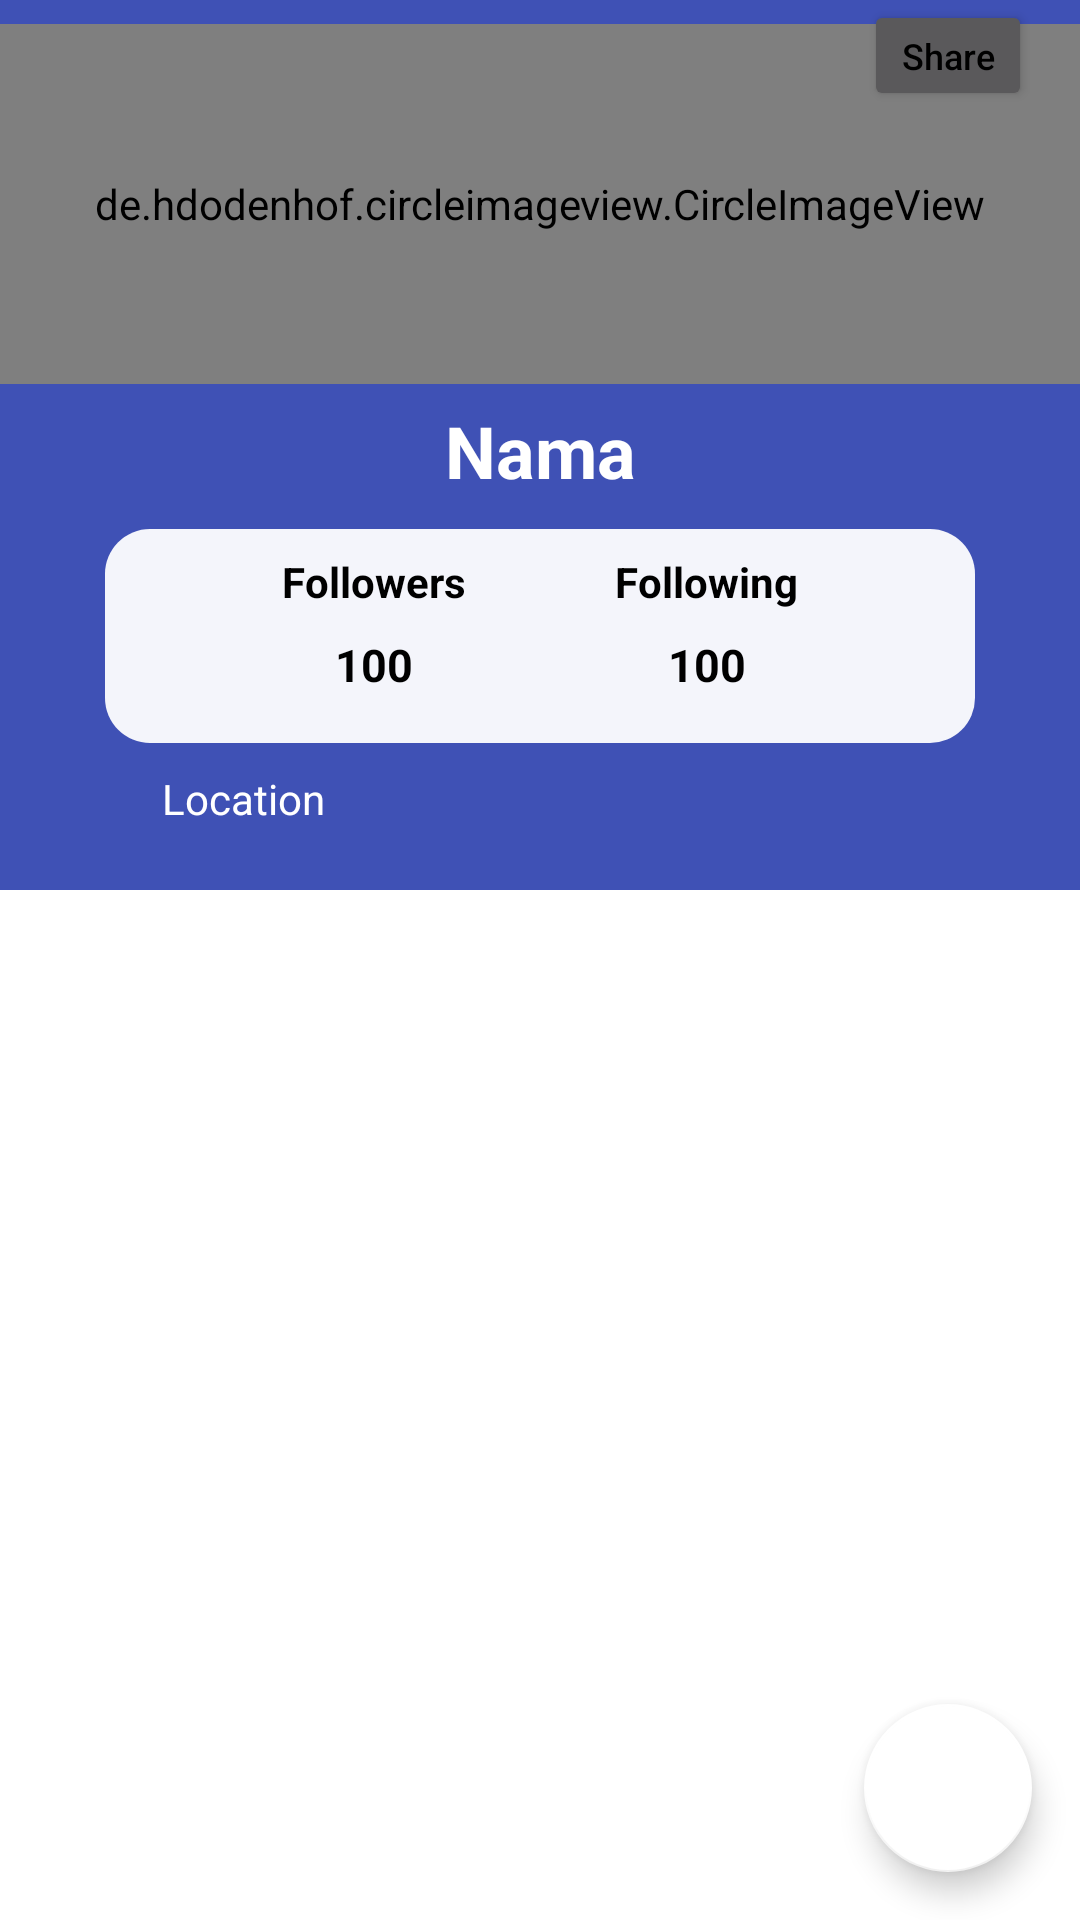

Layout XML and referenced resources for this Android screen:
<!-- AndroidManifest.xml: application theme Theme.MyFundamental -->
<!-- res/layout/activity_detail.xml -->
<?xml version="1.0" encoding="utf-8"?>
<androidx.constraintlayout.widget.ConstraintLayout xmlns:android="http://schemas.android.com/apk/res/android"
    xmlns:app="http://schemas.android.com/apk/res-auto"
    xmlns:tools="http://schemas.android.com/tools"
    android:layout_width="match_parent"
    android:layout_height="match_parent"
    android:background="@color/white">

    <com.google.android.material.floatingactionbutton.FloatingActionButton
        android:id="@+id/fabFavorite"
        android:layout_width="wrap_content"
        android:layout_height="wrap_content"
        android:layout_marginEnd="16dp"
        android:layout_marginBottom="16dp"
        android:src="@drawable/baseline_favorite_border_24"
        app:backgroundTint="@color/white"
        app:layout_constraintBottom_toBottomOf="parent"
        app:layout_constraintEnd_toEndOf="@+id/view_pager" />

    <androidx.constraintlayout.widget.ConstraintLayout
        android:id="@+id/constraintLayout"
        style="@style/Background"
        android:layout_width="match_parent"
        android:layout_height="wrap_content"
        app:layout_constraintEnd_toEndOf="parent"
        app:layout_constraintHorizontal_bias="1.0"
        app:layout_constraintStart_toStartOf="parent"
        app:layout_constraintTop_toTopOf="parent">

        <androidx.constraintlayout.widget.ConstraintLayout
            android:id="@+id/constraintLayout2"
            android:layout_width="290dp"
            android:layout_height="wrap_content"
            android:layout_marginTop="10dp"
            android:background="@drawable/rounded"
            app:layout_constraintEnd_toEndOf="parent"
            app:layout_constraintStart_toStartOf="parent"
            app:layout_constraintTop_toBottomOf="@+id/tv_detail_name">

            <TextView
                android:id="@+id/textView"
                android:layout_width="wrap_content"
                android:layout_height="wrap_content"
                android:layout_marginTop="8dp"
                android:layout_marginEnd="32dp"
                android:text="Followers"
                android:textColor="@android:color/black"
                android:textSize="14sp"
                android:textStyle="bold"
                app:layout_constraintEnd_toEndOf="parent"
                app:layout_constraintHorizontal_bias="0.30"
                app:layout_constraintStart_toStartOf="parent"
                app:layout_constraintTop_toTopOf="parent" />

            <TextView
                android:id="@+id/textView2"
                android:layout_width="wrap_content"
                android:layout_height="wrap_content"
                android:layout_marginStart="32dp"
                android:layout_marginTop="8dp"
                android:text="Following"
                android:textColor="@android:color/black"
                android:textSize="14sp"
                android:textStyle="bold"
                app:layout_constraintEnd_toEndOf="parent"
                app:layout_constraintHorizontal_bias="0.70"
                app:layout_constraintStart_toStartOf="parent"
                app:layout_constraintTop_toTopOf="parent" />

            <TextView
                android:id="@+id/tvFollowers"
                android:layout_width="wrap_content"
                android:layout_height="wrap_content"
                android:layout_marginTop="8dp"
                android:layout_marginBottom="16dp"
                android:text="100"
                android:textColor="#000000"
                android:textSize="15sp"
                android:textStyle="bold"
                app:layout_constraintBottom_toBottomOf="parent"
                app:layout_constraintEnd_toEndOf="@+id/textView"
                app:layout_constraintStart_toStartOf="@+id/textView"
                app:layout_constraintTop_toBottomOf="@+id/textView" />

            <TextView
                android:id="@+id/tvFollowing"
                android:layout_width="wrap_content"
                android:layout_height="wrap_content"
                android:layout_marginTop="8dp"
                android:text="100"
                android:textColor="#000000"
                android:textSize="15sp"
                android:textStyle="bold"
                app:layout_constraintEnd_toEndOf="@+id/textView2"
                app:layout_constraintStart_toStartOf="@+id/textView2"
                app:layout_constraintTop_toBottomOf="@+id/textView2" />
        </androidx.constraintlayout.widget.ConstraintLayout>

        <de.hdodenhof.circleimageview.CircleImageView
            android:id="@+id/img_detail"
            android:layout_width="match_parent"
            android:layout_height="120dp"
            android:layout_marginTop="8dp"
            app:layout_constraintTop_toTopOf="parent"
            tools:layout_editor_absoluteX="0dp" />

        <TextView
            android:id="@+id/tv_location"
            style="@style/TextDetail"
            android:layout_width="wrap_content"
            android:layout_height="wrap_content"
            android:layout_marginTop="4dp"
            android:layout_marginBottom="16dp"
            android:paddingStart="5dp"
            android:paddingLeft="5dp"
            android:paddingTop="5dp"
            android:paddingEnd="5dp"
            android:paddingRight="5dp"
            android:paddingBottom="5dp"
            android:text="Location"
            android:textAlignment="center"
            android:textSize="14sp"
            app:layout_constraintBottom_toBottomOf="parent"
            app:layout_constraintStart_toEndOf="@+id/imageView"
            app:layout_constraintTop_toBottomOf="@+id/constraintLayout2" />

        <TextView
            android:id="@+id/tv_detail_name"
            style="@style/TextDetail"
            android:layout_width="match_parent"
            android:layout_height="wrap_content"
            android:layout_marginTop="6dp"
            android:text="Nama"
            android:textAlignment="center"
            android:textSize="24sp"
            android:textStyle="bold"
            app:layout_constraintEnd_toEndOf="parent"
            app:layout_constraintStart_toStartOf="parent"
            app:layout_constraintTop_toBottomOf="@+id/img_detail" />

        <ImageView
            android:id="@+id/imageView"
            android:layout_width="17dp"
            android:layout_height="17dp"
            android:layout_marginStart="32dp"
            app:layout_constraintBottom_toBottomOf="@+id/tv_location"
            app:layout_constraintStart_toStartOf="@+id/tv_detail_name"
            app:layout_constraintTop_toTopOf="@+id/tv_location"
            app:srcCompat="@drawable/baseline_location_on_24" />

        <Button
            android:id="@+id/Share"
            android:layout_width="56dp"
            android:layout_height="37dp"
            android:layout_marginEnd="16dp"
            android:paddingLeft="5dp"
            android:paddingRight="5dp"
            android:text="Share"
            android:textAllCaps="false"
            android:textColor="#000000"
            android:textSize="12sp"
            android:theme="@style/Background"
            app:layout_constraintEnd_toEndOf="parent"
            app:layout_constraintTop_toTopOf="parent" />

    </androidx.constraintlayout.widget.ConstraintLayout>

    <androidx.viewpager2.widget.ViewPager2
        android:id="@+id/view_pager"
        android:layout_width="match_parent"
        android:layout_height="0dp"
        app:layout_constraintBottom_toBottomOf="parent"
        app:layout_constraintEnd_toEndOf="parent"
        app:layout_constraintHorizontal_bias="0.0"
        app:layout_constraintStart_toStartOf="parent"
        app:layout_constraintTop_toBottomOf="@+id/tabs"
        app:layout_constraintVertical_bias="0.0" />

    <com.google.android.material.tabs.TabLayout
        android:id="@+id/tabs"
        android:layout_width="match_parent"
        android:layout_height="wrap_content"
        android:background="#FFFFFF"
        app:layout_constraintEnd_toEndOf="parent"
        app:layout_constraintStart_toStartOf="parent"
        app:layout_constraintTop_toBottomOf="@+id/constraintLayout"
        app:tabTextColor="@color/black" />

    <ProgressBar
        android:id="@+id/progressBar2"
        style="?android:attr/progressBarStyleInverse"
        android:layout_width="wrap_content"
        android:layout_height="wrap_content"
        app:layout_constraintBottom_toBottomOf="parent"
        app:layout_constraintEnd_toEndOf="parent"
        app:layout_constraintStart_toStartOf="parent"
        app:layout_constraintTop_toTopOf="parent" />

</androidx.constraintlayout.widget.ConstraintLayout>
<!-- resources referenced by this layout -->
<resources>
  <!-- drawable rounded (drawable) -->
  <?xml version="1.0" encoding="utf-8"?>
  <shape xmlns:android="http://schemas.android.com/apk/res/android"
      android:shape="rectangle">
      <solid android:color="#F0FFFFFF"/>
      <corners android:radius="15dp"/>
  </shape>
  <style name="Background" parent="Theme.AppCompat">
          <item name="android:background">#3F51B5</item>
          <item name="colorPrimary">#FFFFFF</item>
      </style>
  <style name="TextDetail" parent="Theme.AppCompat">
          <item name="android:textColor">@color/white</item>
      </style>
  <style name="Theme.MyFundamental" parent="Theme.MaterialComponents.DayNight.DarkActionBar">
          
          <item name="colorPrimary">#3F51B5</item>
          <item name="colorPrimaryVariant">@color/purple_700</item>
          <item name="colorOnPrimary">@color/white</item>
          
          <item name="colorSecondary">@color/teal_200</item>
          <item name="colorSecondaryVariant">@color/teal_700</item>
          <item name="colorOnSecondary">@color/black</item>
          
          <item name="android:statusBarColor">?attr/colorPrimaryVariant</item>
          
          <item name="android:textColor">@color/black</item>
      </style>
  <!-- not gathered from this repository: default colours our renderer supplied (Android Studio template values) -->
  <color name="purple_700">#FF3700B3</color>
  <color name="teal_200">#FF03DAC5</color>
  <color name="teal_700">#FF018786</color>
  <color name="black">#FF000000</color>
  <color name="white">#FFFFFFFF</color>
</resources>
